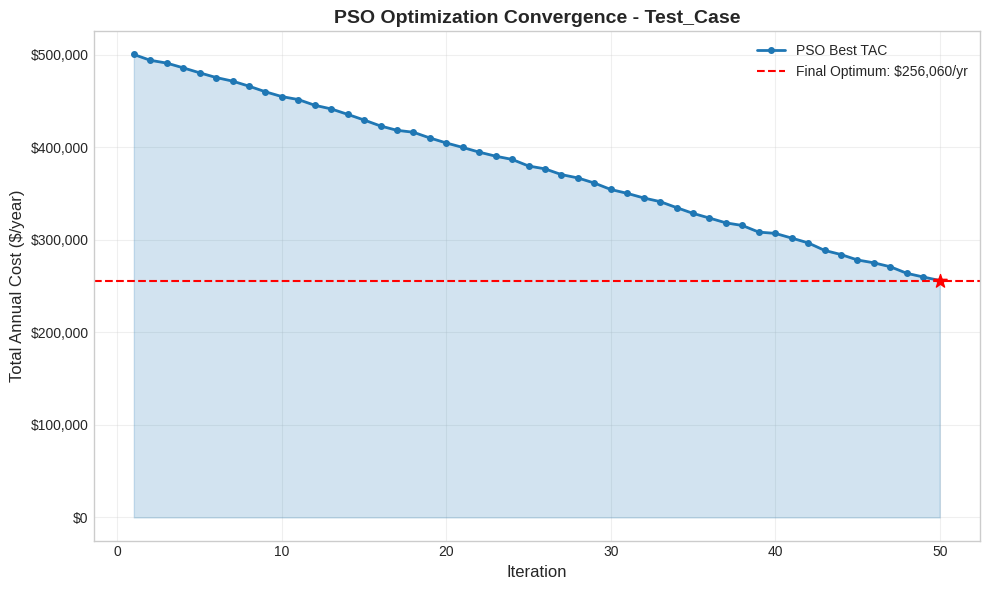

Reproduce this figure in Python.
"""
visualization_metaheuristic.py
==============================
Visualization module for PSO and GA optimization results.

Generates convergence plots showing objective function (TAC) vs iteration/generation.

Author: PSE Lab, NTUST
Version: 1.0
"""

import os
import json
import logging
import numpy as np
import matplotlib.pyplot as plt
from typing import List, Dict, Optional, Tuple
from datetime import datetime

logger = logging.getLogger(__name__)

# Style settings
plt.style.use('seaborn-v0_8-whitegrid')


class MetaheuristicVisualizer:
    """
    Visualizer for PSO and GA optimization results.

    Generates convergence plots and comparison charts.
    """

    def __init__(self, output_dir: str = "results"):
        self.output_dir = output_dir
        os.makedirs(output_dir, exist_ok=True)

    def plot_convergence(self,
                         convergence_history: List[float],
                         algorithm: str = "PSO",
                         case_name: str = "Case",
                         optimal_tac: float = None,
                         n_iterations: int = None,
                         save: bool = True) -> str:
        """
        Plot convergence curve for a single algorithm run.

        Parameters
        ----------
        convergence_history : List[float]
            Best TAC at each iteration/generation
        algorithm : str
            Algorithm name (PSO or GA)
        case_name : str
            Case identifier
        optimal_tac : float, optional
            Final optimal TAC value
        n_iterations : int, optional
            Total number of iterations
        save : bool
            Whether to save the plot

        Returns
        -------
        str : Path to saved plot file
        """
        fig, ax = plt.subplots(figsize=(10, 6))

        # Filter out None values
        valid_history = [(i+1, tac) for i, tac in enumerate(convergence_history)
                        if tac is not None and tac < 1e10]

        if not valid_history:
            logger.warning("No valid convergence data to plot")
            plt.close()
            return None

        iterations, tacs = zip(*valid_history)

        # Plot convergence curve
        color = '#1f77b4' if algorithm == "PSO" else '#2ca02c'
        ax.plot(iterations, tacs, 'o-', color=color, linewidth=2, markersize=4,
                label=f'{algorithm} Best TAC')

        # Fill area under curve
        ax.fill_between(iterations, tacs, alpha=0.2, color=color)

        # Mark final optimum
        if optimal_tac and optimal_tac < 1e10:
            ax.axhline(y=optimal_tac, color='red', linestyle='--', linewidth=1.5,
                      label=f'Final Optimum: ${optimal_tac:,.0f}/yr')
            ax.scatter([iterations[-1]], [optimal_tac], color='red', s=100,
                      zorder=5, marker='*')

        # Labels and title
        iter_label = "Generation" if algorithm == "GA" else "Iteration"
        ax.set_xlabel(iter_label, fontsize=12)
        ax.set_ylabel('Total Annual Cost ($/year)', fontsize=12)
        ax.set_title(f'{algorithm} Optimization Convergence - {case_name}',
                    fontsize=14, fontweight='bold')

        # Format y-axis with comma separator
        ax.yaxis.set_major_formatter(plt.FuncFormatter(lambda x, p: f'${x:,.0f}'))

        ax.legend(loc='upper right', fontsize=10)
        ax.grid(True, alpha=0.3)

        plt.tight_layout()

        if save:
            timestamp = datetime.now().strftime("%Y%m%d_%H%M%S")
            filename = os.path.join(self.output_dir,
                                   f"{case_name}_{algorithm}_Convergence_{timestamp}.png")
            plt.savefig(filename, dpi=150, bbox_inches='tight')
            logger.info(f"Saved convergence plot: {filename}")
            plt.close()
            return filename

        return None

    def plot_comparison(self,
                       results: Dict[str, Dict],
                       case_name: str = "Case",
                       save: bool = True) -> str:
        """
        Plot comparison of multiple algorithms.

        Parameters
        ----------
        results : Dict[str, Dict]
            Dictionary with algorithm names as keys and result dicts as values.
            Each result dict should have 'convergence_history' and 'optimal_tac'.
        case_name : str
            Case identifier
        save : bool
            Whether to save the plot

        Returns
        -------
        str : Path to saved plot file
        """
        fig, axes = plt.subplots(1, 2, figsize=(14, 5))

        colors = {'ISO': '#ff7f0e', 'PSO': '#1f77b4', 'GA': '#2ca02c'}
        markers = {'ISO': 's', 'PSO': 'o', 'GA': '^'}

        # Left plot: Convergence curves
        ax1 = axes[0]

        for algo, data in results.items():
            history = data.get('convergence_history', [])
            if not history:
                continue

            # Filter valid values
            valid = [(i+1, tac) for i, tac in enumerate(history)
                    if tac is not None and tac < 1e10]

            if valid:
                iters, tacs = zip(*valid)
                color = colors.get(algo, 'gray')
                marker = markers.get(algo, 'o')
                ax1.plot(iters, tacs, f'{marker}-', color=color, linewidth=2,
                        markersize=4, label=algo, alpha=0.8)

        ax1.set_xlabel('Iteration / Generation', fontsize=12)
        ax1.set_ylabel('Best TAC ($/year)', fontsize=12)
        ax1.set_title('Convergence Comparison', fontsize=14, fontweight='bold')
        ax1.yaxis.set_major_formatter(plt.FuncFormatter(lambda x, p: f'${x:,.0f}'))
        ax1.legend(loc='upper right', fontsize=10)
        ax1.grid(True, alpha=0.3)

        # Right plot: Final TAC comparison (bar chart)
        ax2 = axes[1]

        algos = []
        tacs = []
        bar_colors = []

        for algo, data in results.items():
            optimal_tac = data.get('optimal_tac')
            if optimal_tac and optimal_tac < 1e10:
                algos.append(algo)
                tacs.append(optimal_tac)
                bar_colors.append(colors.get(algo, 'gray'))

        if algos:
            bars = ax2.bar(algos, tacs, color=bar_colors, alpha=0.8, edgecolor='black')

            # Add value labels on bars
            for bar, tac in zip(bars, tacs):
                ax2.text(bar.get_x() + bar.get_width()/2, bar.get_height(),
                        f'${tac:,.0f}', ha='center', va='bottom', fontsize=10)

            # Mark best
            best_idx = np.argmin(tacs)
            bars[best_idx].set_edgecolor('red')
            bars[best_idx].set_linewidth(3)

        ax2.set_xlabel('Algorithm', fontsize=12)
        ax2.set_ylabel('Optimal TAC ($/year)', fontsize=12)
        ax2.set_title('Final TAC Comparison', fontsize=14, fontweight='bold')
        ax2.yaxis.set_major_formatter(plt.FuncFormatter(lambda x, p: f'${x:,.0f}'))
        ax2.grid(True, alpha=0.3, axis='y')

        plt.tight_layout()

        if save:
            timestamp = datetime.now().strftime("%Y%m%d_%H%M%S")
            filename = os.path.join(self.output_dir,
                                   f"{case_name}_Algorithm_Comparison_{timestamp}.png")
            plt.savefig(filename, dpi=150, bbox_inches='tight')
            logger.info(f"Saved comparison plot: {filename}")
            plt.close()
            return filename

        return None

    def plot_solution_summary(self,
                             result: Dict,
                             algorithm: str = "PSO",
                             case_name: str = "Case",
                             save: bool = True) -> str:
        """
        Plot solution summary with optimal configuration.

        Parameters
        ----------
        result : Dict
            Optimization result with optimal values
        algorithm : str
            Algorithm name
        case_name : str
            Case identifier
        save : bool
            Whether to save the plot

        Returns
        -------
        str : Path to saved plot file
        """
        fig, axes = plt.subplots(1, 3, figsize=(14, 4))

        optimal = result.get('optimal', {})
        stats = result.get('statistics', {})
        convergence = result.get('convergence', {}).get('history', [])

        # Plot 1: Convergence curve
        ax1 = axes[0]
        if convergence:
            valid = [(i+1, tac) for i, tac in enumerate(convergence)
                    if tac is not None and tac < 1e10]
            if valid:
                iters, tacs = zip(*valid)
                color = '#1f77b4' if algorithm == "PSO" else '#2ca02c'
                ax1.plot(iters, tacs, 'o-', color=color, linewidth=2, markersize=3)
                ax1.fill_between(iters, tacs, alpha=0.2, color=color)

        ax1.set_xlabel('Iteration', fontsize=10)
        ax1.set_ylabel('Best TAC ($/yr)', fontsize=10)
        ax1.set_title('Convergence', fontsize=12, fontweight='bold')
        ax1.yaxis.set_major_formatter(plt.FuncFormatter(lambda x, p: f'${x/1e6:.2f}M'))
        ax1.grid(True, alpha=0.3)

        # Plot 2: Optimal configuration
        ax2 = axes[1]
        ax2.axis('off')

        config_text = f"""
OPTIMAL CONFIGURATION
{'='*30}

Number of Stages (NT): {optimal.get('nt', 'N/A')}
Feed Stage (NF): {optimal.get('feed', 'N/A')}
Pressure: {optimal.get('pressure', 0):.4f} bar

TAC: ${optimal.get('tac', 0):,.0f}/year
T_reb: {optimal.get('T_reb', 0):.1f}C

{'='*30}
Algorithm: {algorithm}
Case: {case_name}
"""
        ax2.text(0.1, 0.9, config_text, transform=ax2.transAxes,
                fontsize=11, fontfamily='monospace', verticalalignment='top',
                bbox=dict(boxstyle='round', facecolor='lightyellow', alpha=0.9))

        # Plot 3: Statistics
        ax3 = axes[2]
        ax3.axis('off')

        stats_text = f"""
STATISTICS
{'='*30}

Total Evaluations: {stats.get('total_evaluations', 'N/A')}
Feasible: {stats.get('feasible', 'N/A')}
Infeasible: {stats.get('infeasible', 'N/A')}

Time: {stats.get('time_seconds', 0):.1f} seconds

{'='*30}
"""
        ax3.text(0.1, 0.9, stats_text, transform=ax3.transAxes,
                fontsize=11, fontfamily='monospace', verticalalignment='top',
                bbox=dict(boxstyle='round', facecolor='lightcyan', alpha=0.9))

        plt.suptitle(f'{algorithm} Optimization Results - {case_name}',
                    fontsize=14, fontweight='bold', y=1.02)
        plt.tight_layout()

        if save:
            timestamp = datetime.now().strftime("%Y%m%d_%H%M%S")
            filename = os.path.join(self.output_dir,
                                   f"{case_name}_{algorithm}_Summary_{timestamp}.png")
            plt.savefig(filename, dpi=150, bbox_inches='tight')
            logger.info(f"Saved summary plot: {filename}")
            plt.close()
            return filename

        return None

    def plot_rr_vs_purity(self,
                          rr_sweep_data: List[Dict],
                          algorithm: str = "PSO",
                          case_name: str = "Case",
                          purity_target: float = None,
                          optimal_config: Dict = None,
                          save: bool = True) -> str:
        """
        Plot Reflux Ratio vs Purity curve from sweep data.

        Parameters
        ----------
        rr_sweep_data : List[Dict]
            List of dicts with keys: 'rr', 'purity', 'converged'
        algorithm : str
            Algorithm name (ISO, PSO, GA)
        case_name : str
            Case identifier
        purity_target : float, optional
            Design purity target (draws horizontal line)
        optimal_config : Dict, optional
            Optimal configuration dict with nt, feed, pressure
        save : bool
            Whether to save the plot

        Returns
        -------
        str : Path to saved plot file
        """
        if not rr_sweep_data:
            logger.warning("No RR sweep data to plot")
            return None

        fig, ax = plt.subplots(figsize=(10, 6))

        # Separate converged and non-converged points
        converged_rr = []
        converged_purity = []
        failed_rr = []

        for point in rr_sweep_data:
            rr = point.get('rr')
            purity = point.get('purity')
            conv = point.get('converged', False)

            if conv and purity is not None:
                converged_rr.append(rr)
                converged_purity.append(purity)
            else:
                failed_rr.append(rr)

        # Color based on algorithm
        algo_colors = {'ISO': '#ff7f0e', 'PSO': '#1f77b4', 'GA': '#2ca02c'}
        color = algo_colors.get(algorithm, '#1f77b4')

        # Plot converged points with line
        if converged_rr:
            # Sort by RR for proper line drawing
            sorted_pairs = sorted(zip(converged_rr, converged_purity))
            sorted_rr, sorted_purity = zip(*sorted_pairs)

            ax.plot(sorted_rr, sorted_purity, 'o-', color=color, linewidth=2.5,
                    markersize=8, label=f'{algorithm} (Converged)', zorder=3)

            # Fill area under curve
            ax.fill_between(sorted_rr, sorted_purity, alpha=0.15, color=color)

        # Plot failed points as X markers
        if failed_rr:
            ax.scatter(failed_rr, [0] * len(failed_rr), marker='x', color='red',
                      s=80, linewidths=2, label='Non-converged', zorder=4)

        # Draw purity target line
        if purity_target is not None:
            ax.axhline(y=purity_target, color='red', linestyle='--', linewidth=2,
                      alpha=0.8, label=f'Target: {purity_target:.3f}')

            # Find intersection point (minimum RR to achieve target)
            if converged_rr:
                for rr, pur in sorted(zip(converged_rr, converged_purity)):
                    if pur >= purity_target:
                        ax.axvline(x=rr, color='gray', linestyle=':', linewidth=1.5, alpha=0.7)
                        ax.scatter([rr], [pur], color='red', s=150, marker='*', zorder=5,
                                  label=f'Min RR for target: {rr:.2f}')
                        break

        # Labels and title
        ax.set_xlabel('Reflux Ratio (RR)', fontsize=13)
        ax.set_ylabel('Product Purity (mass fraction)', fontsize=13)

        # Build title with optimal config info
        title = f'Reflux Ratio vs Purity - {case_name} ({algorithm})'
        if optimal_config:
            subtitle = (f"NT={optimal_config.get('nt')}, "
                       f"NF={optimal_config.get('feed')}, "
                       f"P={optimal_config.get('pressure', 0):.4f} bar")
            ax.set_title(f'{title}\n{subtitle}', fontsize=13, fontweight='bold')
        else:
            ax.set_title(title, fontsize=14, fontweight='bold')

        # Set y-axis limits smartly
        if converged_purity:
            min_pur = min(converged_purity)
            max_pur = max(converged_purity)
            margin = (max_pur - min_pur) * 0.1 if max_pur > min_pur else 0.02
            ax.set_ylim(max(0, min_pur - margin), min(1.0, max_pur + margin))

        ax.legend(loc='lower right', fontsize=10, framealpha=0.9)
        ax.grid(True, alpha=0.3)

        # Add text box with key info
        if converged_purity:
            max_purity = max(converged_purity)
            info_text = f'Max Purity: {max_purity:.4f}'
            if purity_target:
                if max_purity >= purity_target:
                    info_text += f'\nTarget Achievable'
                else:
                    info_text += f'\nTarget NOT Achievable'
            ax.text(0.02, 0.98, info_text, transform=ax.transAxes,
                   fontsize=10, verticalalignment='top',
                   bbox=dict(boxstyle='round,pad=0.3', facecolor='lightyellow',
                            edgecolor='gray', alpha=0.9))

        plt.tight_layout()

        if save:
            timestamp = datetime.now().strftime("%Y%m%d_%H%M%S")
            filename = os.path.join(self.output_dir,
                                   f"{case_name}_{algorithm}_RR_vs_Purity_{timestamp}.png")
            plt.savefig(filename, dpi=150, bbox_inches='tight')
            logger.info(f"Saved RR vs Purity plot: {filename}")
            plt.close()
            return filename

        plt.close()
        return None

    def plot_rr_vs_purity_infeasible(self,
                                      failed_rr_sweeps: List[Dict],
                                      algorithm: str = "PSO",
                                      case_name: str = "Case",
                                      purity_target: float = None,
                                      save: bool = True) -> str:
        """
        Plot heatmap + summary table for INFEASIBLE designs.

        Shows design parameters (NT, NF, Pressure) and their maximum achieved
        purity in a two-panel visualization: heatmap on the left, table on right.

        Parameters
        ----------
        failed_rr_sweeps : List[Dict]
            List of failed design data, each containing:
            - 'nt': Number of stages
            - 'feed': Feed stage
            - 'pressure': Operating pressure
            - 'rr_sweep': List of dicts with 'rr', 'purity', 'converged'
        algorithm : str
            Algorithm name (ISO, PSO, GA)
        case_name : str
            Case identifier
        purity_target : float, optional
            Design purity target
        save : bool
            Whether to save the plot

        Returns
        -------
        str : Path to saved plot file
        """
        if not failed_rr_sweeps:
            logger.warning("No infeasible RR sweep data to plot")
            return None

        # Process all designs to extract summary info
        designs = []
        for design_data in failed_rr_sweeps:
            nt = design_data.get('nt')
            nf = design_data.get('feed')
            pressure = design_data.get('pressure', 0)
            rr_sweep = design_data.get('rr_sweep', [])

            if not rr_sweep:
                continue

            # Find max purity and corresponding RR
            max_purity = 0
            best_rr = None
            for point in rr_sweep:
                rr = point.get('rr')
                purity = point.get('purity')
                conv = point.get('converged', False)

                if conv and purity is not None and purity > max_purity:
                    max_purity = purity
                    best_rr = rr

            if max_purity > 0:
                designs.append({
                    'nt': nt,
                    'nf': nf,
                    'pressure': pressure,
                    'max_purity': max_purity,
                    'best_rr': best_rr
                })

        if not designs:
            logger.warning("No valid design data to plot")
            return None

        n_designs = len(designs)

        # Create 2-panel figure
        fig, (ax1, ax2) = plt.subplots(1, 2, figsize=(16, 8),
                                        gridspec_kw={'width_ratios': [1.2, 1]})

        # LEFT: Heatmap scatter (NT vs NF, color=purity, size=pressure)
        nts = [d['nt'] for d in designs]
        nfs = [d['nf'] for d in designs]
        purities = [d['max_purity'] for d in designs]
        pressures = [d['pressure'] for d in designs]

        # Scale pressure for marker size
        p_min, p_max = min(pressures), max(pressures)
        if p_max > p_min:
            sizes = [100 + 200 * (p - p_min) / (p_max - p_min) for p in pressures]
        else:
            sizes = [150] * len(pressures)

        scatter = ax1.scatter(nts, nfs, c=purities, s=sizes, cmap='RdYlGn',
                              alpha=0.8, edgecolors='black', linewidths=0.5)
        cbar = plt.colorbar(scatter, ax=ax1)
        cbar.set_label('Max Purity Achieved', fontsize=11)

        # Add target line on colorbar if within range
        if purity_target:
            cbar_min = min(purities)
            cbar_max = max(purities)
            if cbar_min <= purity_target <= cbar_max:
                cbar.ax.axhline(y=purity_target, color='red', linestyle='--', linewidth=2)
            cbar.ax.text(1.05, purity_target, f'Target\n{purity_target:.3f}',
                        transform=cbar.ax.get_yaxis_transform(),
                        fontsize=8, color='red', va='center')

        ax1.set_xlabel('Number of Trays (NT)', fontsize=12)
        ax1.set_ylabel('Feed Stage (NF)', fontsize=12)
        ax1.set_title(f'{algorithm} - Infeasible Designs Heatmap\n(Marker Size = Pressure)',
                     fontsize=13, fontweight='bold')
        ax1.grid(True, alpha=0.3)

        # Add legend for pressure scale
        if p_max > p_min:
            legend_elements = [
                plt.scatter([], [], s=100, c='gray', alpha=0.6, label=f'P = {p_min:.2f} bar'),
                plt.scatter([], [], s=200, c='gray', alpha=0.6, label=f'P = {(p_min+p_max)/2:.2f} bar'),
                plt.scatter([], [], s=300, c='gray', alpha=0.6, label=f'P = {p_max:.2f} bar'),
            ]
            ax1.legend(handles=legend_elements, loc='upper right', fontsize=9, framealpha=0.9)

        # RIGHT: Summary table
        designs_sorted = sorted(designs, key=lambda x: x['max_purity'], reverse=True)
        top_n = designs_sorted[:8]
        bottom_n = designs_sorted[-4:] if len(designs_sorted) > 12 else []

        table_data = []
        for i, d in enumerate(top_n):
            gap = purity_target - d['max_purity'] if purity_target else 0
            table_data.append([
                i + 1,
                d['nt'],
                d['nf'],
                f"{d['pressure']:.2f}",
                f"{d['max_purity']:.4f}",
                f"{d['best_rr']:.2f}" if d['best_rr'] else "N/A",
                f"{gap:.4f}" if purity_target else "-"
            ])

        if bottom_n:
            table_data.append(['...', '...', '...', '...', '...', '...', '...'])
            for d in bottom_n:
                gap = purity_target - d['max_purity'] if purity_target else 0
                table_data.append([
                    '',
                    d['nt'],
                    d['nf'],
                    f"{d['pressure']:.2f}",
                    f"{d['max_purity']:.4f}",
                    f"{d['best_rr']:.2f}" if d['best_rr'] else "N/A",
                    f"{gap:.4f}" if purity_target else "-"
                ])

        ax2.axis('off')
        table = ax2.table(
            cellText=table_data,
            colLabels=['Rank', 'NT', 'NF', 'P(bar)', 'Max Purity', 'Best RR', 'Gap'],
            loc='center',
            cellLoc='center'
        )
        table.auto_set_font_size(False)
        table.set_fontsize(9)
        table.scale(1.2, 1.5)

        # Style table header
        for j in range(7):
            table[(0, j)].set_facecolor('#4472C4')
            table[(0, j)].set_text_props(color='white', fontweight='bold')

        # Color code rows by purity
        for i, row_data in enumerate(table_data):
            if row_data[0] == '...':
                for j in range(7):
                    table[(i + 1, j)].set_facecolor('#f0f0f0')
            elif row_data[0] != '':
                # Top designs - lighter green
                for j in range(7):
                    table[(i + 1, j)].set_facecolor('#e6f3e6')
            else:
                # Bottom designs - lighter red
                for j in range(7):
                    table[(i + 1, j)].set_facecolor('#f9e6e6')

        title_text = f'Summary: Top 8 + Bottom 4 Infeasible Designs'
        if purity_target:
            title_text += f'\nTarget Purity: {purity_target:.4f}'
        ax2.set_title(title_text, fontsize=12, fontweight='bold', pad=20)

        # Add statistics text below table
        stats_text = f'Total Infeasible: {n_designs} | Best: {max(purities):.4f} | Worst: {min(purities):.4f}'
        ax2.text(0.5, 0.05, stats_text, transform=ax2.transAxes,
                fontsize=10, ha='center', style='italic',
                bbox=dict(boxstyle='round', facecolor='lightyellow', alpha=0.8))

        plt.tight_layout()

        if save:
            timestamp = datetime.now().strftime("%Y%m%d_%H%M%S")
            filename = os.path.join(self.output_dir,
                                   f"{case_name}_{algorithm}_Infeasible_Heatmap_{timestamp}.png")
            plt.savefig(filename, dpi=150, bbox_inches='tight')
            logger.info(f"Saved Infeasible Heatmap + Table plot: {filename}")
            plt.close()
            return filename

        plt.close()
        return None


def generate_plots_from_result_file(result_file: str, output_dir: str = "results") -> List[str]:
    """
    Generate plots from a saved result JSON file.

    Parameters
    ----------
    result_file : str
        Path to result JSON file
    output_dir : str
        Output directory for plots

    Returns
    -------
    List[str] : Paths to generated plot files
    """
    with open(result_file, 'r') as f:
        data = json.load(f)

    algorithm = data.get('algorithm', 'Unknown')
    case_name = data.get('case_name', 'Case')

    visualizer = MetaheuristicVisualizer(output_dir)
    plot_files = []

    # Generate convergence plot
    convergence = data.get('convergence', {}).get('history', [])
    if convergence:
        optimal_tac = data.get('optimal', {}).get('tac')
        plot_file = visualizer.plot_convergence(
            convergence, algorithm, case_name, optimal_tac
        )
        if plot_file:
            plot_files.append(plot_file)

    # Generate summary plot
    summary_file = visualizer.plot_solution_summary(data, algorithm, case_name)
    if summary_file:
        plot_files.append(summary_file)

    return plot_files


if __name__ == "__main__":
    # Test with sample data
    import sys

    if len(sys.argv) > 1:
        result_file = sys.argv[1]
        plots = generate_plots_from_result_file(result_file)
        print(f"Generated {len(plots)} plots:")
        for p in plots:
            print(f"  - {p}")
    else:
        # Generate test convergence
        print("Testing MetaheuristicVisualizer...")

        visualizer = MetaheuristicVisualizer()

        # Fake PSO convergence data
        pso_history = [500000 - i*5000 + np.random.randint(-2000, 2000)
                      for i in range(50)]

        plot = visualizer.plot_convergence(
            pso_history, "PSO", "Test_Case",
            optimal_tac=min(pso_history)
        )
        print(f"Generated: {plot}")
